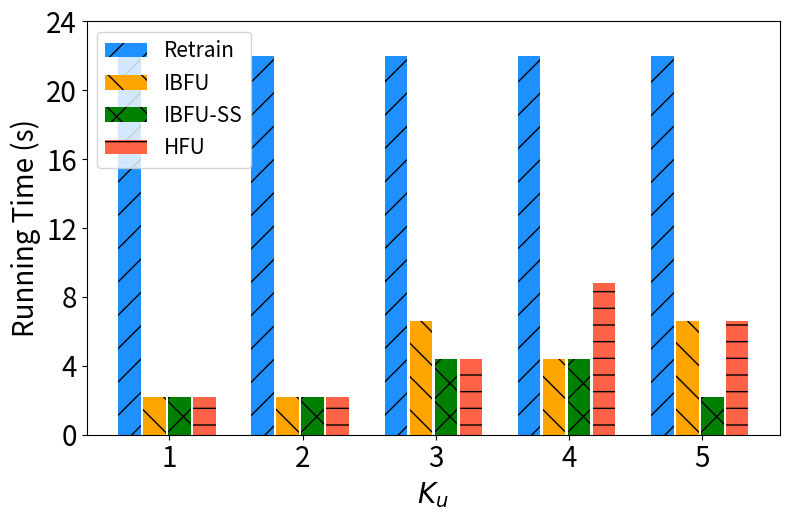

Write the Python code that produced this figure.
import matplotlib.pyplot as plt
import numpy as np

# [redacted]
labels = ['1', '2', '3', '4', '5']
unl_fr = [10*10*0.22, 10*10*0.22, 10*10*0.22, 10*10*0.22, 10*10*0.22]
unl_br = [1*10*0.22, 1*10*0.22, 3*10*0.22, 2*10*0.22, 3*10*0.22]
unl_self_r = [1*10*0.22, 1*10*0.22, 2*10*0.22, 2*10*0.22, 1*10*0.22]
unl_hess_r = [1*10*0.22,  1*10*0.22, 2*10*0.22, 4*10*0.22, 3*10*0.22]

x = np.arange(len(labels))  # the label locations
width = 0.6  # the width of the bars
# no_noise = np.around(no_noise,0)
# samping = np.around(samping,0)
# ldp = np.around(ldp,0)


plt.subplots(figsize=(8, 5.3))
plt.bar(x - width / 2 - width / 8 + width / 8, unl_fr, width=0.168, label='Retrain', color='dodgerblue', hatch='/')
plt.bar(x - width / 8 - width / 16 , unl_br, width=0.168, label='IBFU', color='orange', hatch='\\')
plt.bar(x + width / 8, unl_self_r, width=0.168, label='IBFU-SS', color='g', hatch='x')
plt.bar(x + width / 2 - width / 8 + width / 16, unl_hess_r, width=0.168, label='HFU', color='tomato', hatch='-')



# Add some text for labels, title and custom x-axis tick labels, etc.
plt.ylabel('Running Time (s)', fontsize=20)
# ax.set_title('Performance of Different Users n')
plt.xticks(x, labels, fontsize=20)
# ax.set_xticklabels(labels,fontsize=15)

my_y_ticks = np.arange(0, 26, 4)
plt.yticks(my_y_ticks, fontsize=20)
# ax.set_yticklabels(my_y_ticks,fontsize=15)

plt.legend(loc='upper left', fontsize=15)

# ax.bar_label(rects1, padding=1)
# ax.bar_label(rects2, padding=3)
# ax.bar_label(rects3, padding=3)
plt.xlabel('$K_u$' ,fontsize=20)
plt.tight_layout()

plt.rcParams['figure.figsize'] = (2.0, 1)
plt.rcParams['image.interpolation'] = 'nearest'
plt.rcParams['figure.subplot.left'] = 0.11
plt.rcParams['figure.subplot.bottom'] = 0.08
plt.rcParams['figure.subplot.right'] = 0.977
plt.rcParams['figure.subplot.top'] = 0.969
plt.savefig('mnist_rt_ke_bar.png', dpi=200)
plt.show()
